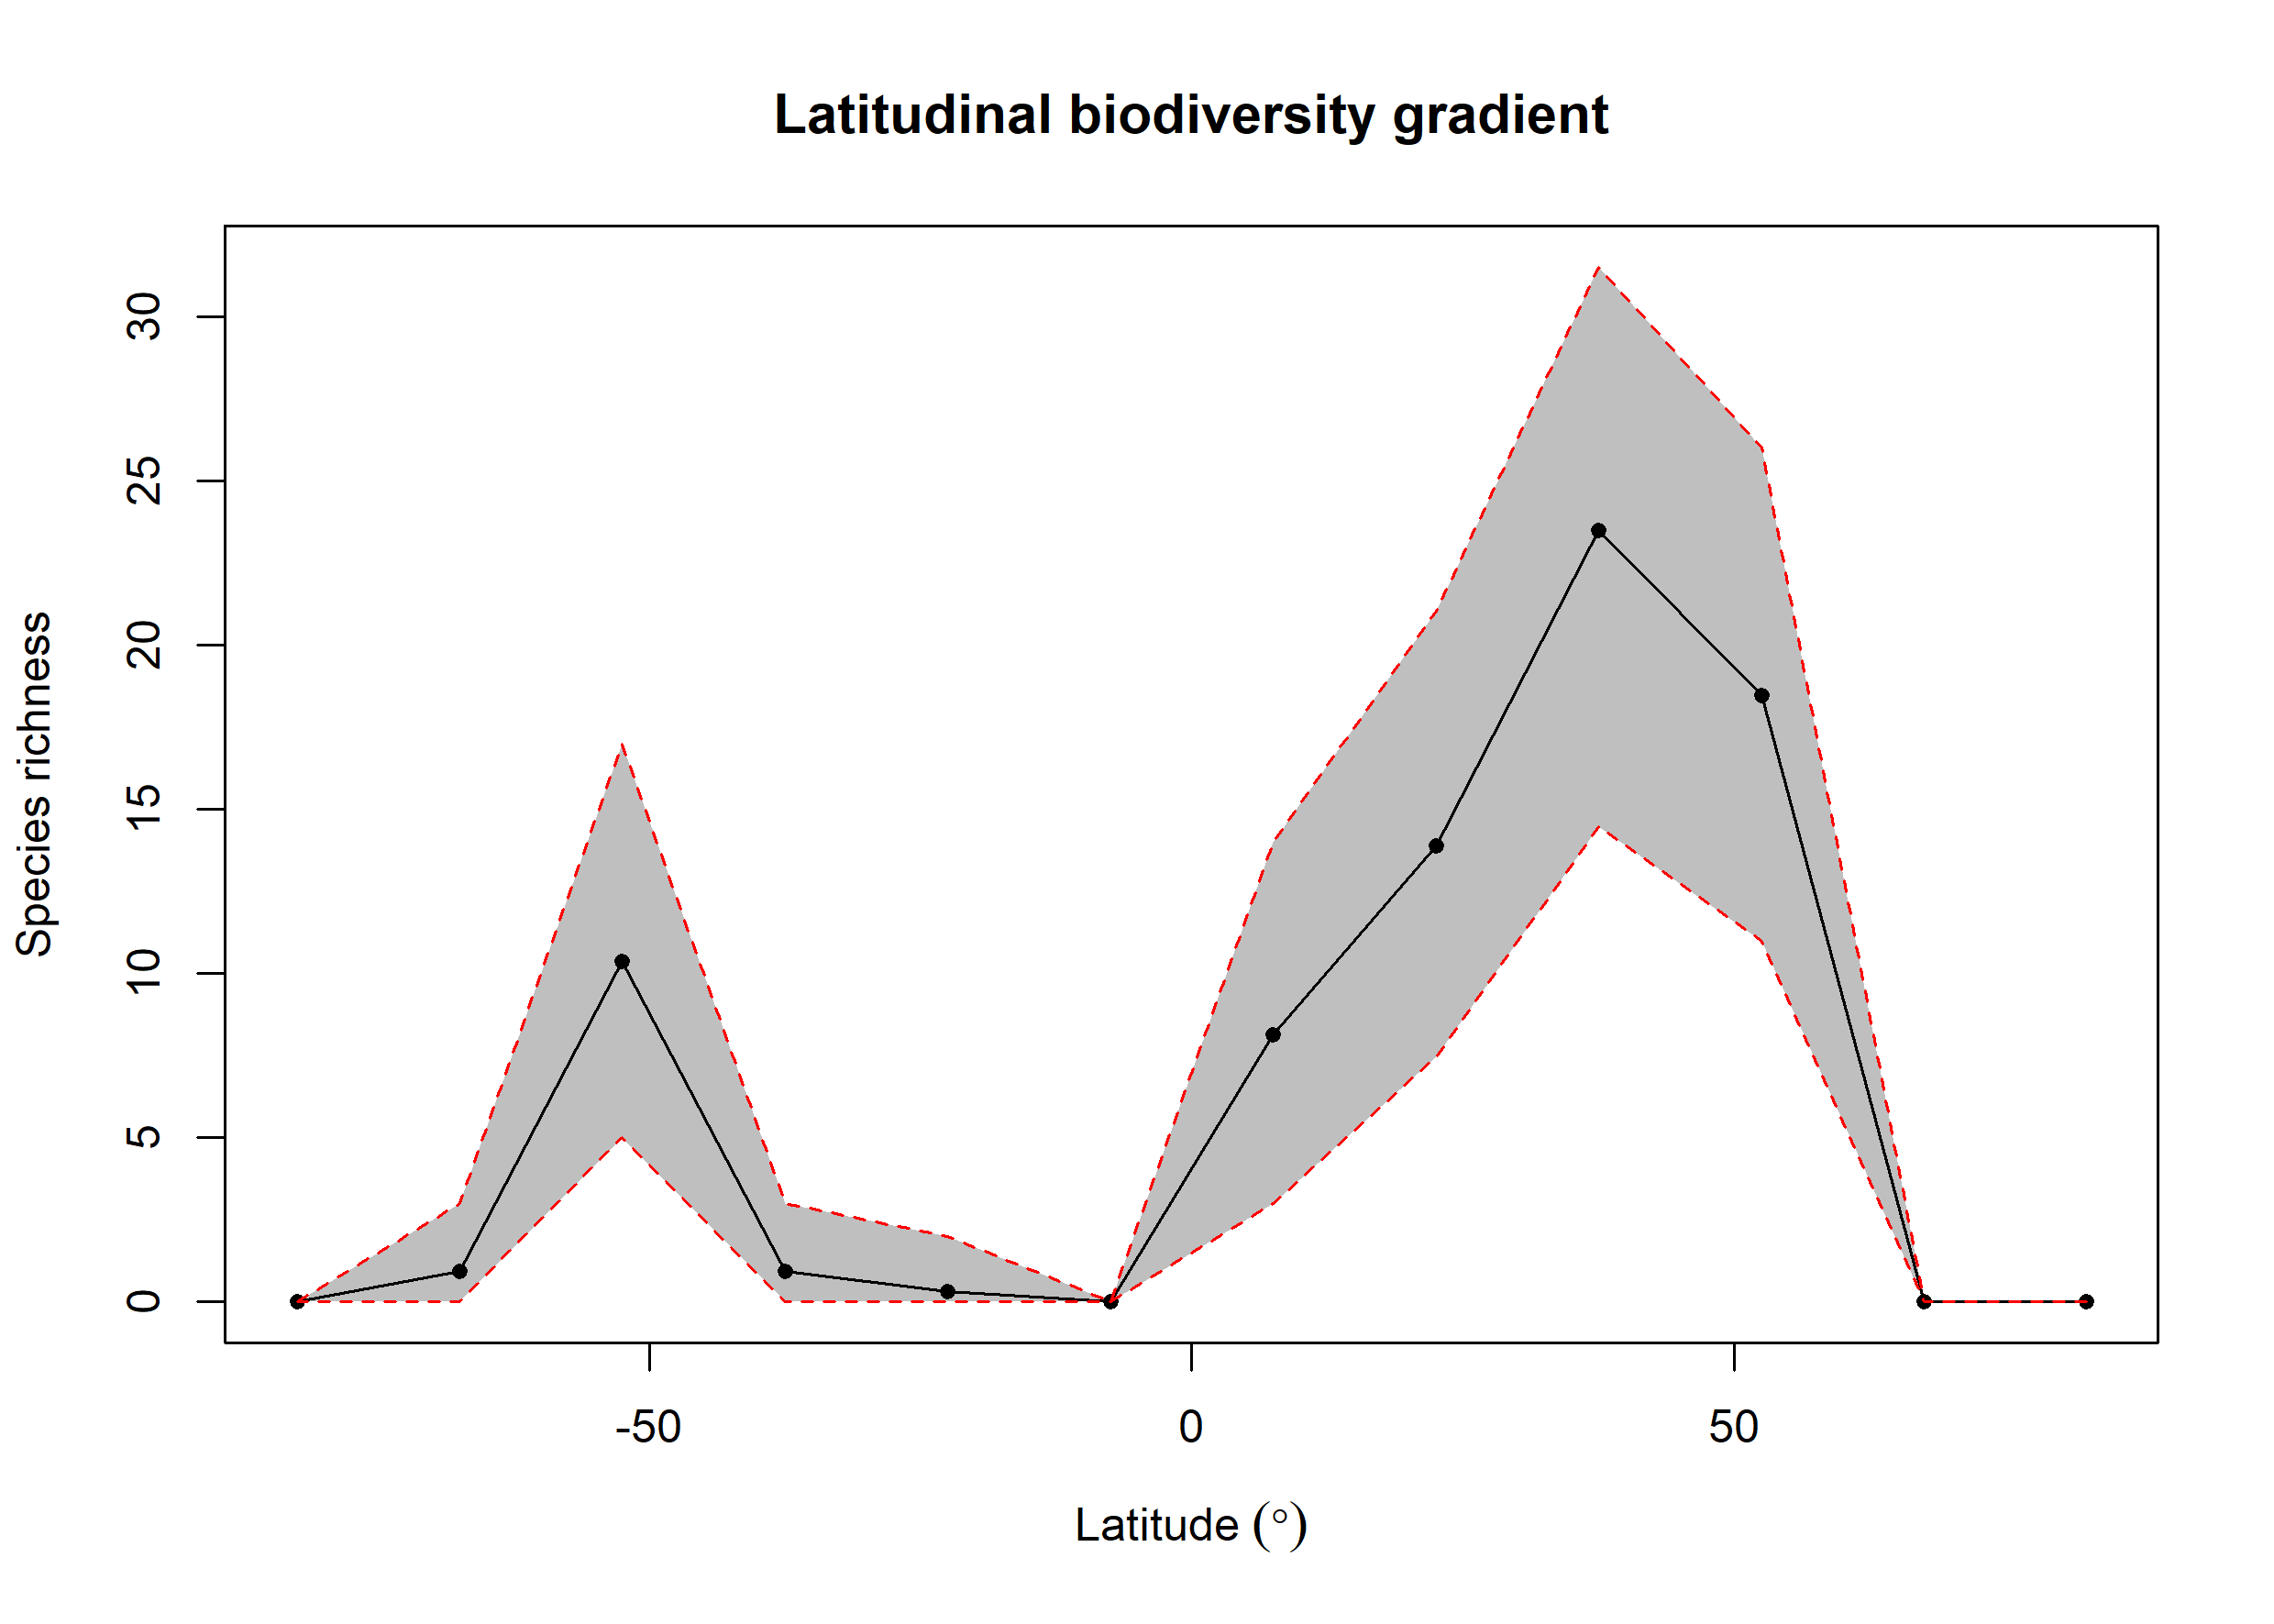

Source data for this figure (header and first rows):
bin, max, min, mid, hemisphere, mean_richness, CI.Lower, CI.Upper
1, 90, 75, 82.5, N, 0, 0, 0
2, 75, 60, 67.5, N, 0, 0, 0
3, 60, 45, 52.5, N, 18.46, 11, 26
4, 45, 30, 37.5, N, 23.49, 14.47, 31.52
5, 30, 15, 22.5, N, 13.89, 7.475, 21.05
6, 15, 0, 7.5, N, 8.15, 3, 14
7, 0, -15, -7.5, S, 0, 0, 0
8, -15, -30, -22.5, S, 0.32, 0, 2
9, -30, -45, -37.5, S, 0.92, 0, 3
10, -45, -60, -52.5, S, 10.37, 5, 17
11, -60, -75, -67.5, S, 0.94, 0, 3
12, -75, -90, -82.5, S, 0, 0, 0
